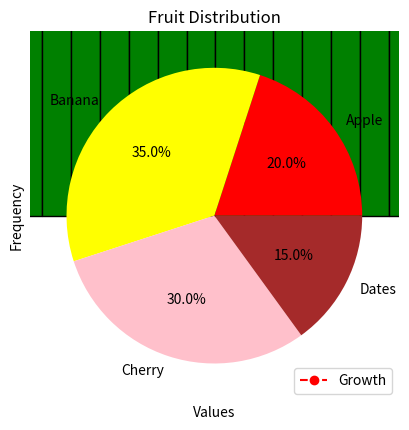
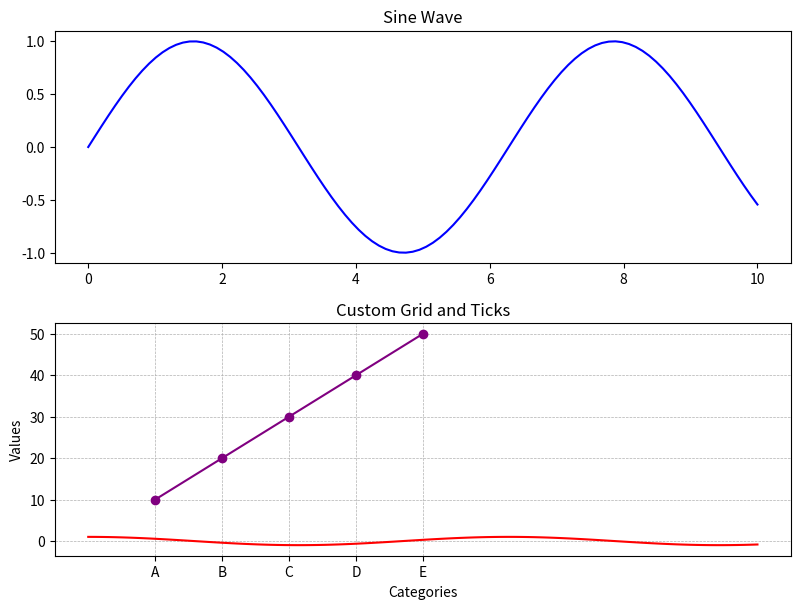

Reproduce these figures in Python, in order.
# Line Plot
import matplotlib.pyplot as plt  
# Sample data  
x = [1, 2, 3, 4, 5]  
y = [10, 20, 25, 30, 40]  
# Create a line plot  
plt.plot(x, y, marker="o", linestyle="--", color="red", label="Growth")  
# Labels and title  
plt.xlabel("X-axis")  
plt.ylabel("Y-axis")  
plt.title("Simple Line Plot")  
plt.legend()  # Show legend  
# Show the plot  
plt.show()

# Scatter Plot
import matplotlib.pyplot as plt  
# Sample data  
x = [1, 2, 3, 4, 5]  
y = [10, 20, 25, 30, 40]  
# Create scatter plot  
plt.scatter(x, y, color="blue", marker="s")  
# Labels and title  
plt.xlabel("X-axis")  
plt.ylabel("Y-axis")  
plt.title("Scatter Plot Example")  
# Show the plot  
plt.show()


# Histogram
import matplotlib.pyplot as plt  
import numpy as np  
# Generate random data  
data = np.random.randn(1000)  
# Create histogram  
plt.hist(data, bins=30, color="green", edgecolor="black")  
# Labels and title  
plt.xlabel("Values")  
plt.ylabel("Frequency")  
plt.title("Histogram Example")  
# Show the plot  
plt.show()


# Pie Chart
import matplotlib.pyplot as plt  
# Sample data  
labels = ["Apple", "Banana", "Cherry", "Dates"]  
sizes = [20, 35, 30, 15]  
# Create pie chart  
plt.pie(sizes, labels=labels, autopct="%1.1f%%", colors=["red", "yellow", "pink", "brown"])  
# Title  
plt.title("Fruit Distribution")  
# Show the plot  
plt.show()


# SubPlots
import matplotlib.pyplot as plt  
import numpy as np  
# Sample data  
x = np.linspace(0, 10, 100)  
y1 = np.sin(x)  
y2 = np.cos(x)  
# Create subplots  
fig, ax = plt.subplots(2, 1, figsize=(8, 6))  
# First subplot  
ax[0].plot(x, y1, color="blue")  
ax[0].set_title("Sine Wave")  
# Second subplot  
ax[1].plot(x, y2, color="red")  
ax[1].set_title("Cosine Wave")  
# Adjust layout  
plt.tight_layout()  
# Show the plot  
plt.show()


# Customizing Grid, Labels, and Ticks
import matplotlib.pyplot as plt  
# Sample data  
x = [1, 2, 3, 4, 5]  
y = [10, 20, 30, 40, 50]  
# Create line plot  
plt.plot(x, y, marker="o", linestyle="-", color="purple")  
# Customizing grid  
plt.grid(True, linestyle="--", linewidth=0.5)  
# Customizing ticks  
plt.xticks([1, 2, 3, 4, 5], ["A", "B", "C", "D", "E"])  
# Labels and title  
plt.xlabel("Categories")  
plt.ylabel("Values")  
plt.title("Custom Grid and Ticks")  
# Show the plot  
plt.show()


